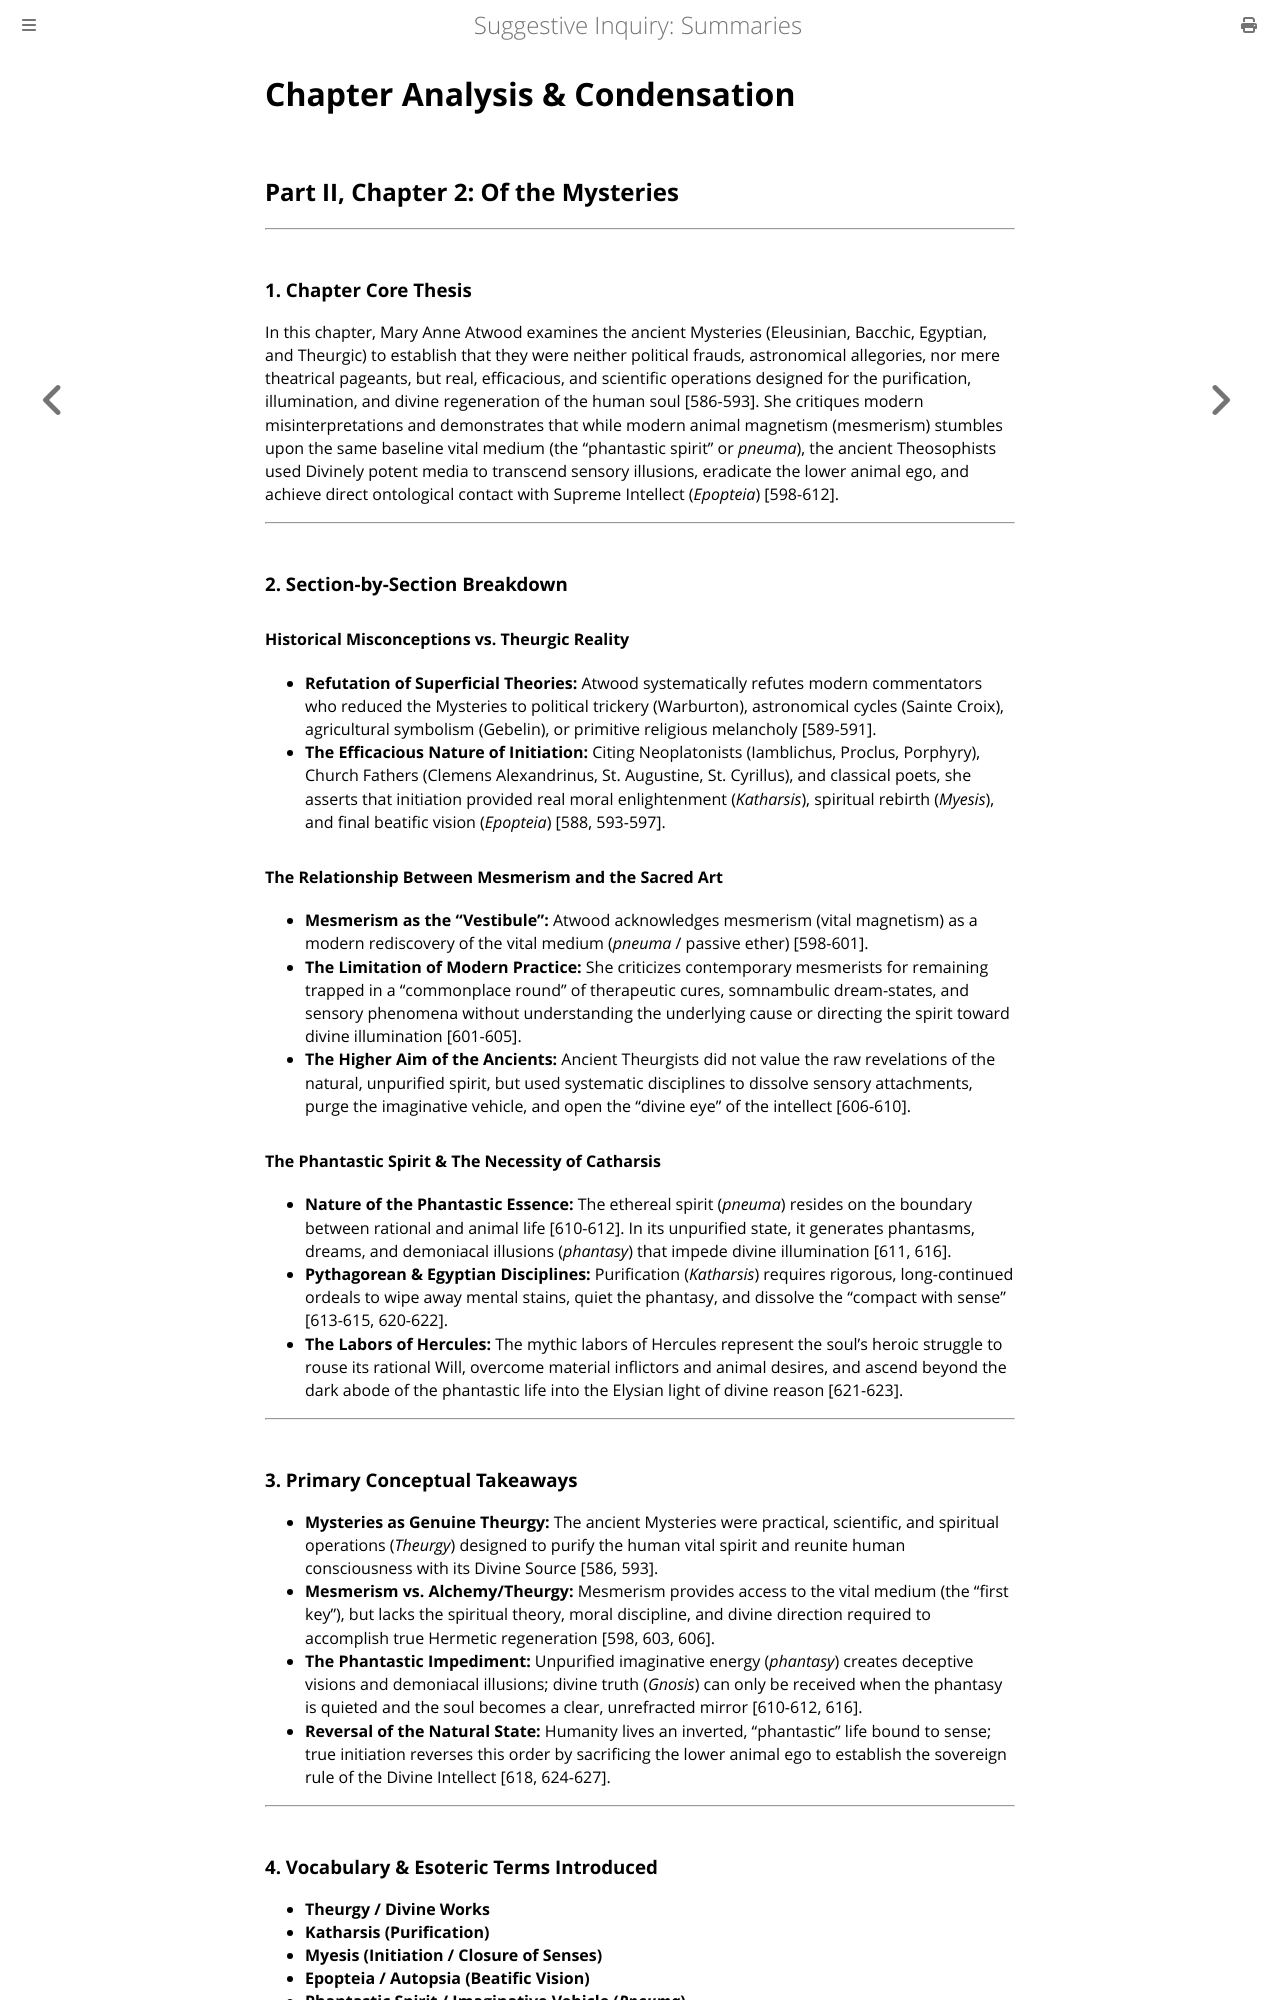

repository: elana-voss/suggestive-inquiry · page: 07_Extract_Part2_Chapter2_Summary.html · generator: mdbook

# Chapter Analysis & Condensation
## Part II, Chapter 2: Of the Mysteries

---

### 1. Chapter Core Thesis
In this chapter, Mary Anne Atwood examines the ancient Mysteries (Eleusinian, Bacchic, Egyptian, and Theurgic) to establish that they were neither political frauds, astronomical allegories, nor mere theatrical pageants, but real, efficacious, and scientific operations designed for the purification, illumination, and divine regeneration of the human soul [586-593]. She critiques modern misinterpretations and demonstrates that while modern animal magnetism (mesmerism) stumbles upon the same baseline vital medium (the "phantastic spirit" or *pneuma*), the ancient Theosophists used Divinely potent media to transcend sensory illusions, eradicate the lower animal ego, and achieve direct ontological contact with Supreme Intellect (*Epopteia*) [598-612].

---

### 2. Section-by-Section Breakdown

#### Historical Misconceptions vs. Theurgic Reality
* **Refutation of Superficial Theories:** Atwood systematically refutes modern commentators who reduced the Mysteries to political trickery (Warburton), astronomical cycles (Sainte Croix), agricultural symbolism (Gebelin), or primitive religious melancholy [589-591].
* **The Efficacious Nature of Initiation:** Citing Neoplatonists (Iamblichus, Proclus, Porphyry), Church Fathers (Clemens Alexandrinus, St. Augustine, St. Cyrillus), and classical poets, she asserts that initiation provided real moral enlightenment (*Katharsis*), spiritual rebirth (*Myesis*), and final beatific vision (*Epopteia*) [588, 593-597].

#### The Relationship Between Mesmerism and the Sacred Art
* **Mesmerism as the "Vestibule":** Atwood acknowledges mesmerism (vital magnetism) as a modern rediscovery of the vital medium (*pneuma* / passive ether) [598-601].
* **The Limitation of Modern Practice:** She criticizes contemporary mesmerists for remaining trapped in a "commonplace round" of therapeutic cures, somnambulic dream-states, and sensory phenomena without understanding the underlying cause or directing the spirit toward divine illumination [601-605].
* **The Higher Aim of the Ancients:** Ancient Theurgists did not value the raw revelations of the natural, unpurified spirit, but used systematic disciplines to dissolve sensory attachments, purge the imaginative vehicle, and open the "divine eye" of the intellect [606-610].

#### The Phantastic Spirit & The Necessity of Catharsis
* **Nature of the Phantastic Essence:** The ethereal spirit (*pneuma*) resides on the boundary between rational and animal life [610-612]. In its unpurified state, it generates phantasms, dreams, and demoniacal illusions (*phantasy*) that impede divine illumination [611, 616].
* **Pythagorean & Egyptian Disciplines:** Purification (*Katharsis*) requires rigorous, long-continued ordeals to wipe away mental stains, quiet the phantasy, and dissolve the "compact with sense" [613-615, 620-622].
* **The Labors of Hercules:** The mythic labors of Hercules represent the soul's heroic struggle to rouse its rational Will, overcome material inflictors and animal desires, and ascend beyond the dark abode of the phantastic life into the Elysian light of divine reason [621-623].

---

### 3. Primary Conceptual Takeaways
* **Mysteries as Genuine Theurgy:** The ancient Mysteries were practical, scientific, and spiritual operations (*Theurgy*) designed to purify the human vital spirit and reunite human consciousness with its Divine Source [586, 593].
* **Mesmerism vs. Alchemy/Theurgy:** Mesmerism provides access to the vital medium (the "first key"), but lacks the spiritual theory, moral discipline, and divine direction required to accomplish true Hermetic regeneration [598, 603, 606].
* **The Phantastic Impediment:** Unpurified imaginative energy (*phantasy*) creates deceptive visions and demoniacal illusions; divine truth (*Gnosis*) can only be received when the phantasy is quieted and the soul becomes a clear, unrefracted mirror [610-612, 616].
* **Reversal of the Natural State:** Humanity lives an inverted, "phantastic" life bound to sense; true initiation reverses this order by sacrificing the lower animal ego to establish the sovereign rule of the Divine Intellect [618, 624-627].

---
